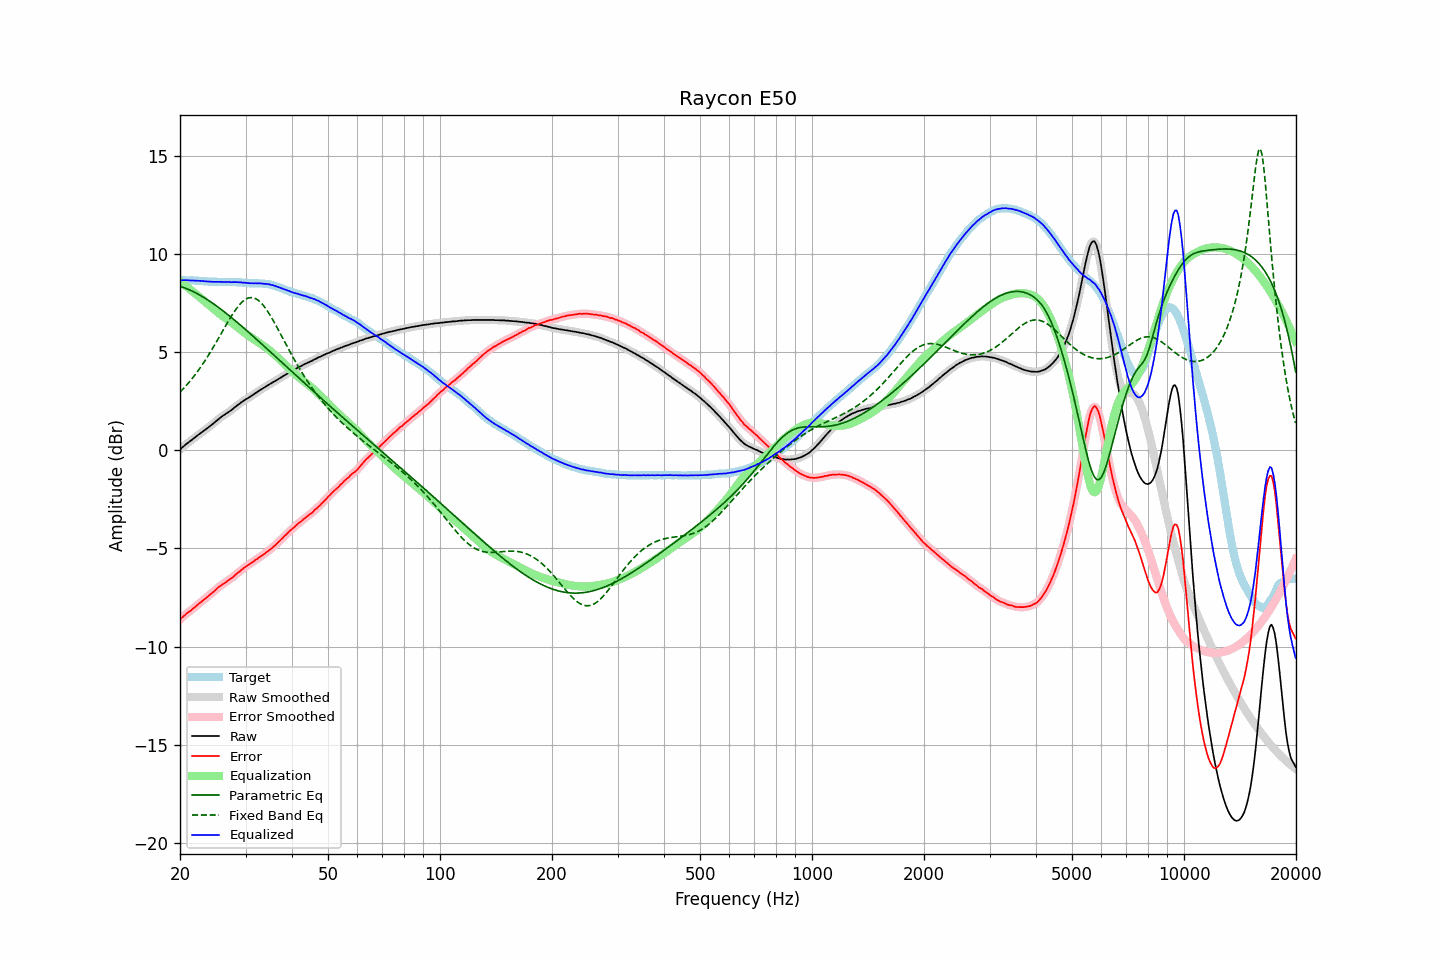

Values plotted in this chart, from the file beside it:
frequency, raw, error, smoothed, error_smoothed, equalization, parametric_eq, fixed_band_eq, equalized_raw, equalized_smoothed, target
20.00, 0.03, -8.62, 0.03, -8.62, 8.61, 8.34, 2.95, 8.64, 8.64, 8.65
20.20, 0.11, -8.54, 0.11, -8.54, 8.54, 8.32, 3.04, 8.65, 8.65, 8.65
20.40, 0.18, -8.47, 0.18, -8.47, 8.47, 8.29, 3.12, 8.65, 8.65, 8.65
20.61, 0.25, -8.40, 0.25, -8.40, 8.40, 8.26, 3.21, 8.65, 8.66, 8.65
20.81, 0.32, -8.32, 0.32, -8.33, 8.34, 8.23, 3.30, 8.66, 8.65, 8.64
21.02, 0.38, -8.26, 0.38, -8.26, 8.27, 8.19, 3.40, 8.65, 8.65, 8.64
21.23, 0.44, -8.20, 0.44, -8.20, 8.20, 8.16, 3.49, 8.64, 8.64, 8.64
21.44, 0.50, -8.15, 0.50, -8.14, 8.14, 8.12, 3.59, 8.64, 8.64, 8.65
21.66, 0.57, -8.07, 0.57, -8.08, 8.07, 8.08, 3.69, 8.64, 8.64, 8.64
21.87, 0.63, -8.01, 0.63, -8.01, 8.01, 8.04, 3.80, 8.64, 8.64, 8.64
22.09, 0.69, -7.94, 0.69, -7.94, 7.94, 8.00, 3.91, 8.63, 8.63, 8.63
22.31, 0.76, -7.87, 0.76, -7.87, 7.87, 7.96, 4.02, 8.63, 8.63, 8.63
22.54, 0.82, -7.80, 0.82, -7.80, 7.81, 7.91, 4.13, 8.62, 8.63, 8.62
22.76, 0.88, -7.74, 0.88, -7.74, 7.74, 7.86, 4.25, 8.62, 8.62, 8.62
22.99, 0.94, -7.67, 0.94, -7.67, 7.67, 7.82, 4.37, 8.61, 8.61, 8.61
23.22, 1.00, -7.60, 1.00, -7.61, 7.60, 7.77, 4.49, 8.60, 8.60, 8.60
23.45, 1.06, -7.54, 1.06, -7.54, 7.54, 7.72, 4.62, 8.60, 8.60, 8.60
23.69, 1.12, -7.47, 1.12, -7.47, 7.47, 7.66, 4.74, 8.59, 8.59, 8.59
23.92, 1.18, -7.40, 1.18, -7.40, 7.40, 7.61, 4.87, 8.58, 8.59, 8.58
24.16, 1.25, -7.33, 1.25, -7.33, 7.33, 7.56, 5.01, 8.58, 8.58, 8.58
24.40, 1.31, -7.27, 1.31, -7.27, 7.26, 7.50, 5.14, 8.57, 8.57, 8.58
24.65, 1.38, -7.20, 1.38, -7.20, 7.19, 7.44, 5.28, 8.57, 8.57, 8.58
24.89, 1.45, -7.13, 1.45, -7.13, 7.12, 7.38, 5.42, 8.57, 8.57, 8.58
25.14, 1.52, -7.05, 1.52, -7.05, 7.05, 7.33, 5.56, 8.57, 8.57, 8.57
25.39, 1.59, -6.97, 1.59, -6.98, 6.99, 7.26, 5.70, 8.58, 8.57, 8.56
25.65, 1.65, -6.91, 1.65, -6.91, 6.92, 7.20, 5.85, 8.57, 8.57, 8.56
25.91, 1.71, -6.85, 1.71, -6.85, 6.86, 7.14, 5.99, 8.57, 8.57, 8.56
26.16, 1.77, -6.80, 1.77, -6.80, 6.80, 7.08, 6.13, 8.57, 8.57, 8.57
26.43, 1.82, -6.75, 1.82, -6.75, 6.74, 7.02, 6.28, 8.56, 8.57, 8.57
26.69, 1.88, -6.69, 1.88, -6.69, 6.69, 6.95, 6.42, 8.57, 8.56, 8.57
26.96, 1.93, -6.63, 1.93, -6.63, 6.63, 6.89, 6.56, 8.56, 8.56, 8.56
27.23, 1.99, -6.57, 1.99, -6.58, 6.57, 6.82, 6.70, 8.56, 8.56, 8.56
27.50, 2.04, -6.52, 2.05, -6.52, 6.51, 6.75, 6.83, 8.55, 8.56, 8.56
27.77, 2.11, -6.46, 2.11, -6.45, 6.45, 6.68, 6.96, 8.56, 8.56, 8.57
28.05, 2.18, -6.38, 2.18, -6.38, 6.38, 6.62, 7.08, 8.56, 8.56, 8.56
28.33, 2.24, -6.31, 2.24, -6.31, 6.31, 6.55, 7.19, 8.55, 8.56, 8.55
28.62, 2.31, -6.23, 2.30, -6.24, 6.25, 6.48, 7.30, 8.56, 8.55, 8.54
28.90, 2.36, -6.19, 2.36, -6.18, 6.18, 6.41, 7.40, 8.54, 8.55, 8.55
29.19, 2.43, -6.11, 2.42, -6.11, 6.11, 6.34, 7.49, 8.54, 8.54, 8.54
29.48, 2.48, -6.05, 2.48, -6.05, 6.05, 6.27, 7.57, 8.53, 8.53, 8.53
29.78, 2.54, -5.98, 2.54, -5.99, 5.99, 6.20, 7.64, 8.53, 8.53, 8.52
30.08, 2.59, -5.93, 2.59, -5.93, 5.93, 6.12, 7.69, 8.52, 8.52, 8.52
30.38, 2.64, -5.87, 2.64, -5.87, 5.87, 6.05, 7.73, 8.51, 8.51, 8.51
30.68, 2.69, -5.81, 2.69, -5.82, 5.81, 5.98, 7.76, 8.50, 8.50, 8.50
30.99, 2.74, -5.76, 2.74, -5.76, 5.76, 5.91, 7.77, 8.50, 8.50, 8.50
31.30, 2.80, -5.70, 2.80, -5.70, 5.70, 5.83, 7.77, 8.50, 8.50, 8.50
31.61, 2.85, -5.65, 2.85, -5.65, 5.65, 5.76, 7.75, 8.49, 8.50, 8.50
31.93, 2.91, -5.58, 2.91, -5.59, 5.59, 5.69, 7.72, 8.50, 8.50, 8.49
32.24, 2.96, -5.54, 2.96, -5.53, 5.54, 5.61, 7.67, 8.50, 8.50, 8.50
32.57, 3.02, -5.47, 3.02, -5.48, 5.48, 5.54, 7.61, 8.50, 8.50, 8.49
32.89, 3.07, -5.42, 3.07, -5.42, 5.42, 5.47, 7.54, 8.49, 8.49, 8.49
33.22, 3.12, -5.37, 3.12, -5.37, 5.36, 5.39, 7.45, 8.48, 8.49, 8.49
33.55, 3.17, -5.31, 3.17, -5.31, 5.31, 5.32, 7.35, 8.48, 8.48, 8.48
33.89, 3.22, -5.25, 3.22, -5.25, 5.25, 5.24, 7.25, 8.47, 8.47, 8.47
34.23, 3.27, -5.18, 3.27, -5.18, 5.19, 5.17, 7.13, 8.46, 8.46, 8.45
34.57, 3.33, -5.12, 3.32, -5.12, 5.13, 5.09, 7.01, 8.46, 8.45, 8.45
34.92, 3.37, -5.06, 3.37, -5.06, 5.06, 5.02, 6.88, 8.43, 8.43, 8.43
35.27, 3.42, -5.00, 3.42, -5.00, 4.99, 4.94, 6.74, 8.41, 8.41, 8.42
35.62, 3.47, -4.92, 3.46, -4.93, 4.92, 4.87, 6.60, 8.39, 8.39, 8.39
35.97, 3.51, -4.86, 3.51, -4.86, 4.85, 4.79, 6.45, 8.36, 8.36, 8.37
... 635 more rows
